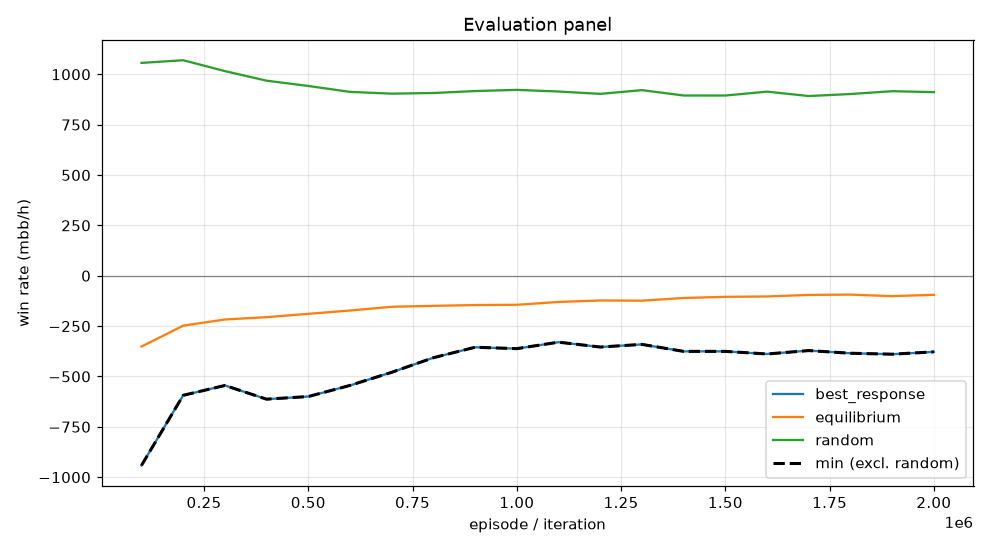

Source data for this figure (header and first rows):
episode, min, mean, best_response_mean, best_response_se, equilibrium_mean, equilibrium_se, random_mean, random_se, act_call, act_raise, act_fold, act_check
99999, -941.5, -351.5, -941.5, 0.0, -351.5, 0.0, 1057, 0.0, 0.2366, 0.5399, 0.05621, 0.1673
199999, -593.7, -247.7, -593.7, 0.0, -247.7, 0.0, 1070, 0.0, 0.2737, 0.478, 0.0727, 0.1756
299999, -544.8, -217.1, -544.8, 0.0, -217.1, 0.0, 1016, 0.0, 0.315, 0.4235, 0.07859, 0.1829
399999, -612.8, -205.7, -612.8, 0.0, -205.7, 0.0, 968.3, 0.0, 0.3431, 0.3946, 0.08296, 0.1794
499999, -599.7, -189.2, -599.7, 0.0, -189.2, 0.0, 942.1, 0.0, 0.346, 0.3854, 0.08631, 0.1823
599999, -544.6, -172.6, -544.6, 0.0, -172.6, 0.0, 912.7, 0.0, 0.3573, 0.3758, 0.08318, 0.1838
699999, -479.3, -154.2, -479.3, 0.0, -154.2, 0.0, 903.9, 0.0, 0.3619, 0.3617, 0.08199, 0.1943
799999, -407, -149.4, -407, 0.0, -149.4, 0.0, 907.2, 0.0, 0.3685, 0.3622, 0.0807, 0.1886
899999, -355, -145.6, -355, 0.0, -145.6, 0.0, 916.9, 0.0, 0.3802, 0.3484, 0.0758, 0.1956
999999, -361.9, -144.2, -361.9, 0.0, -144.2, 0.0, 922.8, 0.0, 0.3663, 0.3463, 0.07984, 0.2076
1099999, -329.8, -130.2, -329.8, 0.0, -130.2, 0.0, 914.5, 0.0, 0.3786, 0.3298, 0.08095, 0.2107
1199999, -353.9, -122.8, -353.9, 0.0, -122.8, 0.0, 902.9, 0.0, 0.3794, 0.325, 0.08586, 0.2097
1299999, -340.8, -123.9, -340.8, 0.0, -123.9, 0.0, 921.4, 0.0, 0.3838, 0.3233, 0.08034, 0.2126
1399999, -375.6, -110.5, -375.6, 0.0, -110.5, 0.0, 894.8, 0.0, 0.3913, 0.31, 0.08584, 0.2128
1499999, -375.5, -104.8, -375.5, 0.0, -104.8, 0.0, 894.7, 0.0, 0.3884, 0.3026, 0.08832, 0.2207
1599999, -388.5, -102.9, -388.5, 0.0, -102.9, 0.0, 914, 0.0, 0.3884, 0.3094, 0.08541, 0.2168
1699999, -371.5, -95.16, -371.5, 0.0, -95.16, 0.0, 892.1, 0.0, 0.3937, 0.2902, 0.08886, 0.2273
1799999, -384.8, -93.72, -384.8, 0.0, -93.72, 0.0, 902.1, 0.0, 0.3931, 0.2979, 0.08863, 0.2203
1899999, -389.5, -101.3, -389.5, 0.0, -101.3, 0.0, 916.2, 0.0, 0.3896, 0.303, 0.08717, 0.2203
1999999, -378, -94.59, -378, 0.0, -94.59, 0.0, 911.4, 0.0, 0.3932, 0.2927, 0.08682, 0.2273
